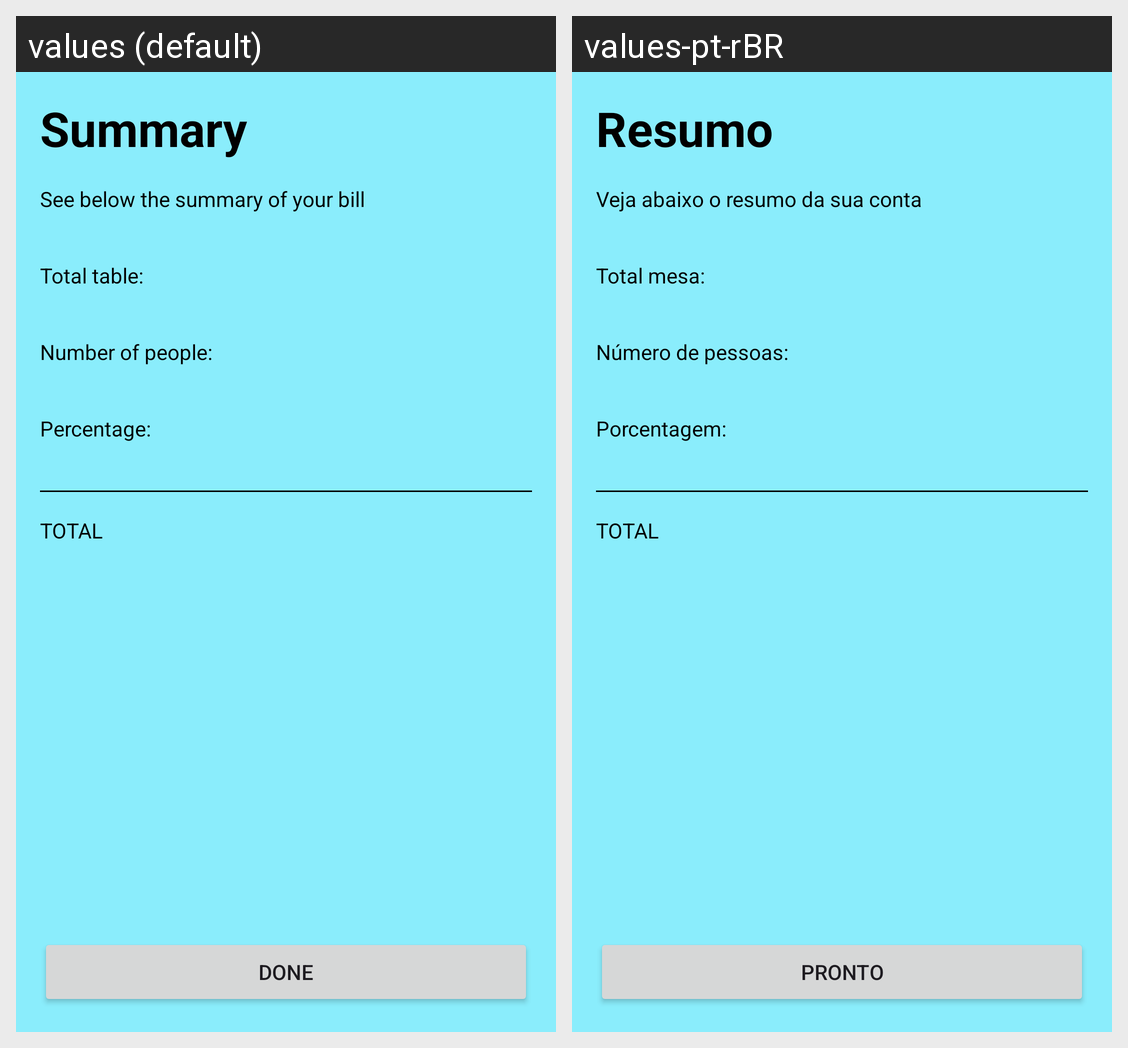

The same Android screen rendered under two of its app's locales, left to right. List the strings drawn on it with the default value and each locale's translation.
Android screen res/layout/activity_summary.xml rendered under 2 locales, left to right: values (default), values-pt-rBR. Device: Nexus 5 (rendered at 1080×1920; each locale shown at half size, 540×960, under a caption strip naming it); theme Theme.Tips_Calculator.
Strings drawn on this screen, with the default value and each locale's value (text and hints the layout hard-codes, and strings that could not be matched under every locale, appear in the picture but are not listed):

Summary
  values: Summary
  values-pt-rBR: Resumo

summary_subtitle
  values: See below the summary of your bill
  values-pt-rBR: Veja abaixo o resumo da sua conta

total_table
  values: Total table:
  values-pt-rBR: Total mesa:

num_of_people
  values: Number of people:
  values-pt-rBR: Número de pessoas:

percentage
  values: Percentage:
  values-pt-rBR: Porcentagem:

total
  values: TOTAL
  values-pt-rBR: TOTAL

done
  values: Done
  values-pt-rBR: Pronto
